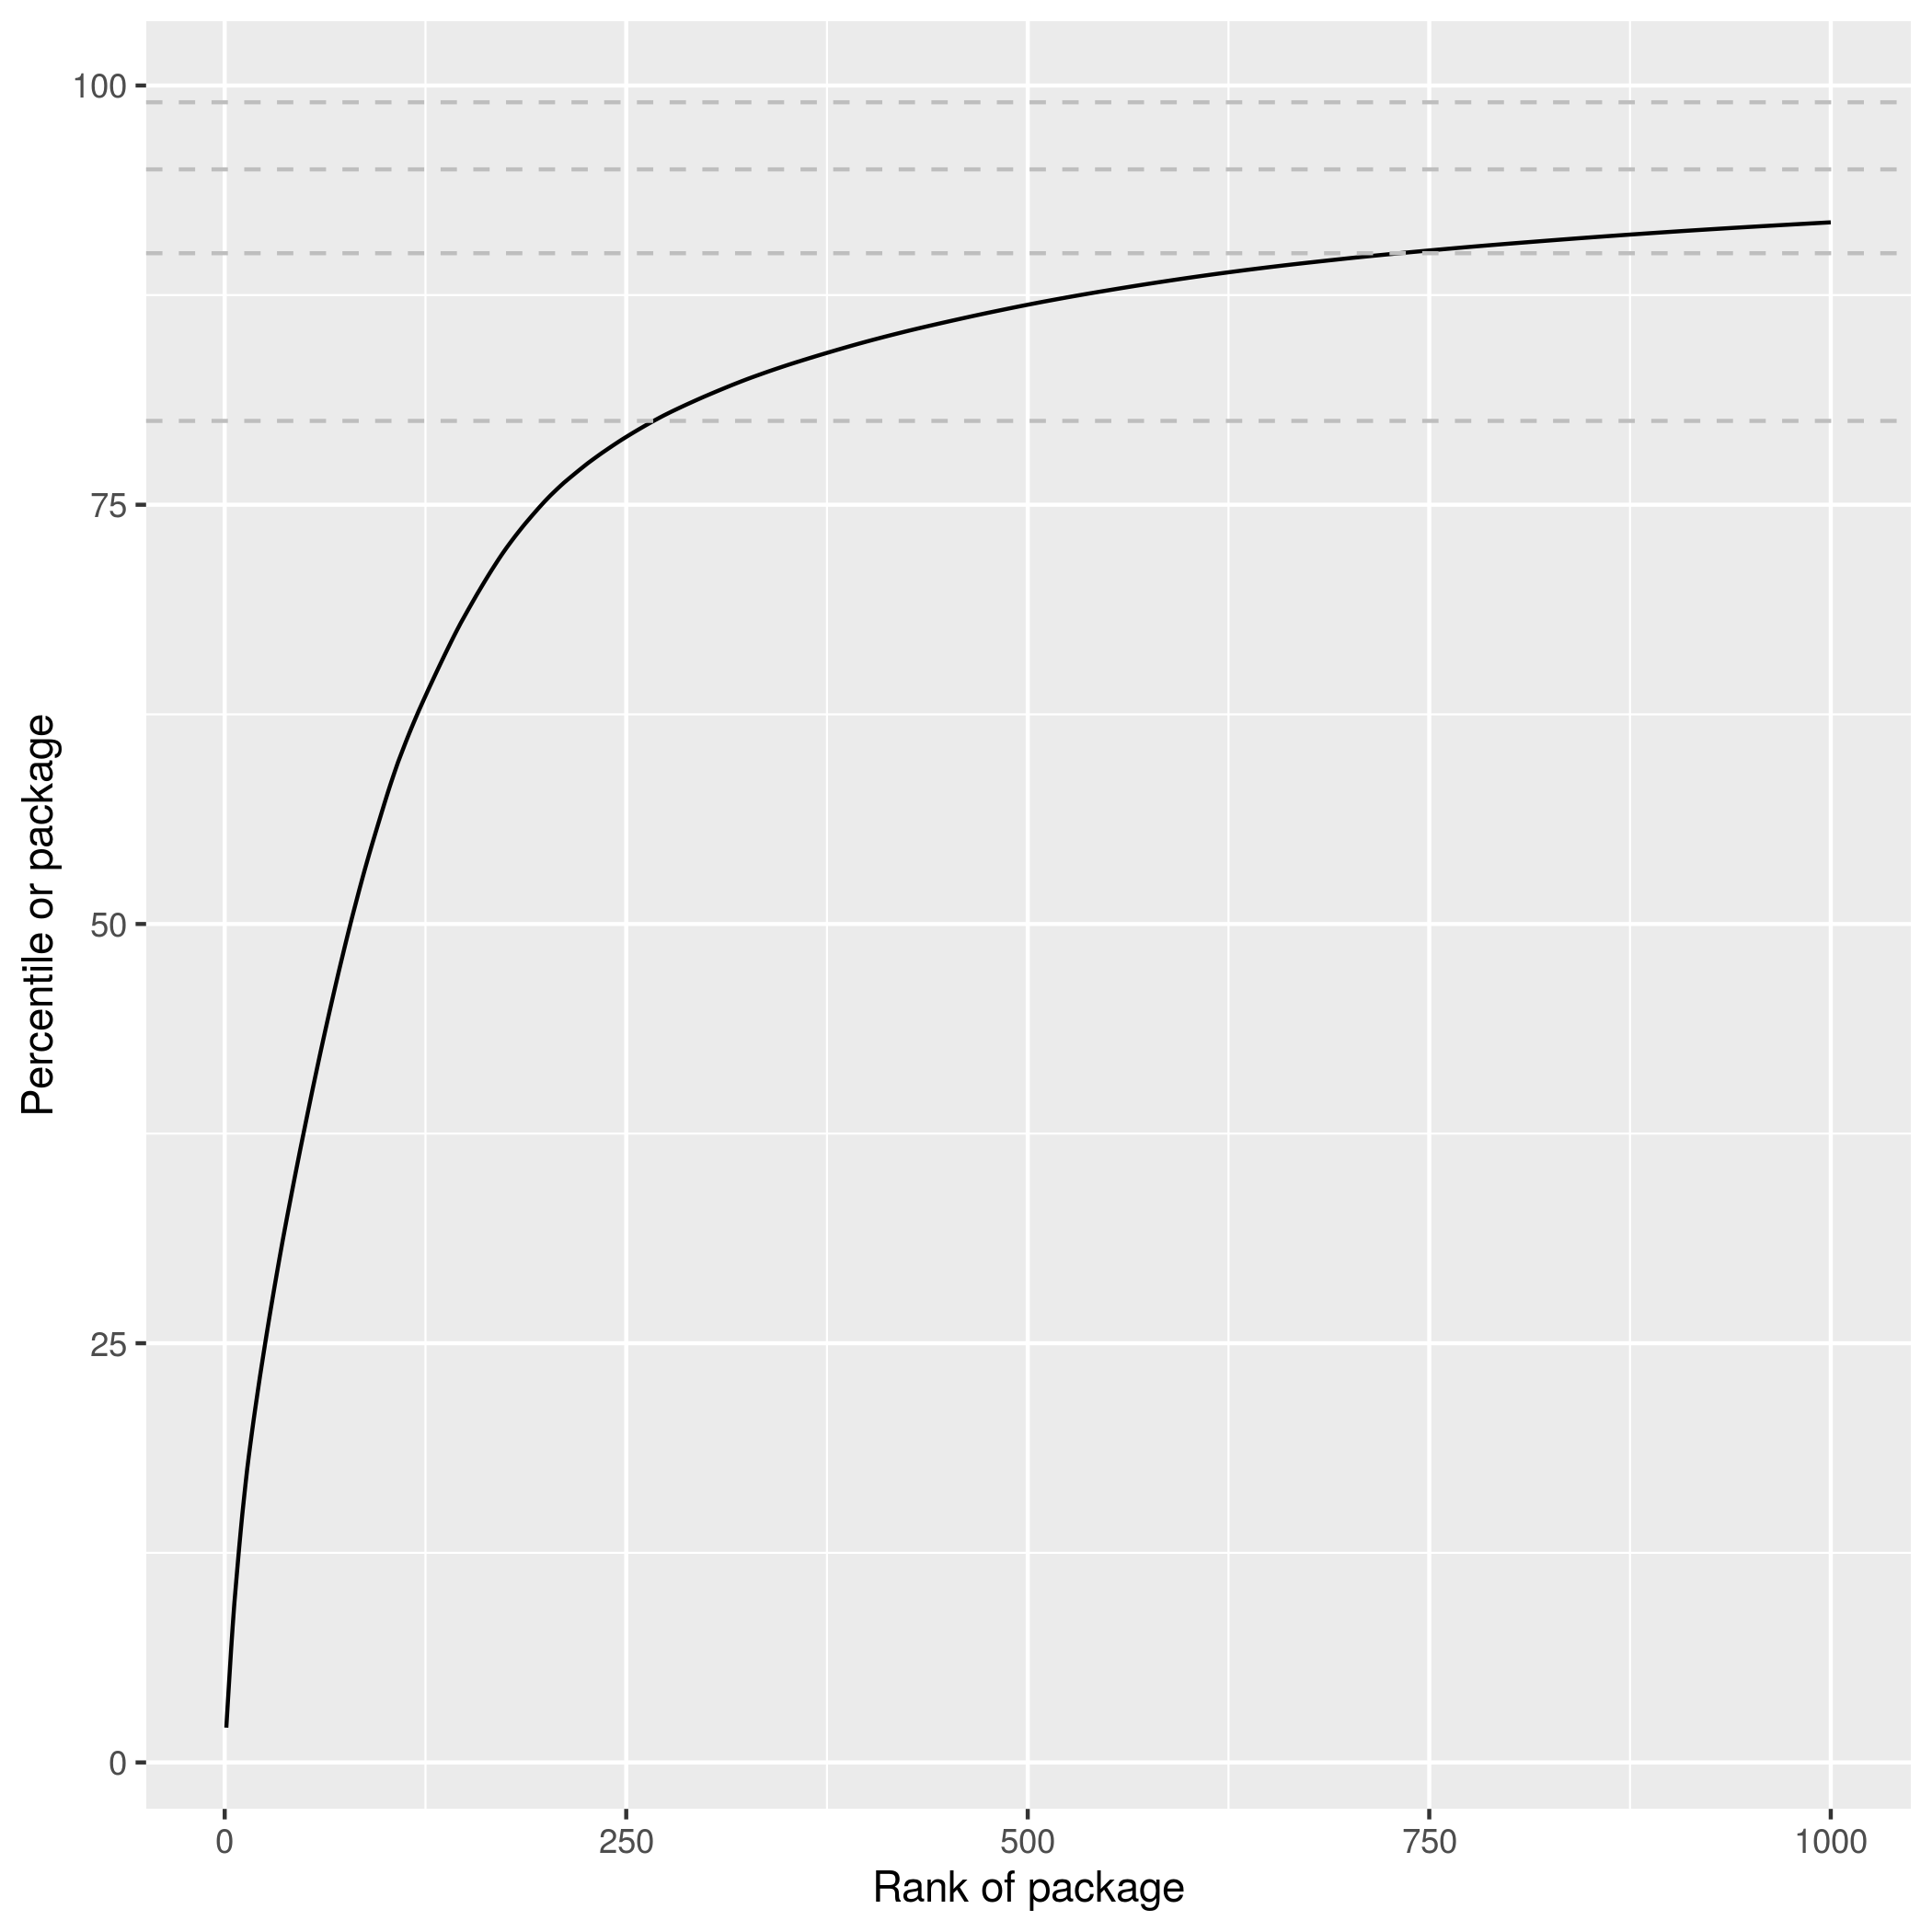

Here is the R script that generated this plot:
# R script for downloading and analysing R package download statistics
# from http://cran-logs.rstudio.com/

# Number of days over which to analyse stats
days <- 14

# Percentiles to output
percentiles <- c(80, 90, 95, 99)

library(dplyr)
library(ggplot2)

data_file <- "data.tsv"
if (file.exists(data_file)) {
  # Data file exists so just read it in
  data <- read.table(data_file, sep="\t", header=TRUE)
} else {
  # Define data range and associated URLs to download
  end <- as.Date(Sys.time()) - 3 # It can take some days for logs to be available
  begin <- end - days
  dates <- seq(begin, end, by="day")
  filenames <- strftime(dates, "%Y-%m-%d.csv.gz")

  # Get data by day, count downloads by package and
  # append to data. Better to aggregate by date first
  # because of the large size of the daily logs.
  data <- NULL
  dir.create("logs", showWarnings=FALSE)
  for (filename in filenames) {
    path <- file.path("logs", filename)
    if(!file.exists(path)) {
      url <- paste0("http://cran-logs.rstudio.com/", substr(filename, 1, 4), '/', filename)
      download.file(url, path)
    }
    day <- read.csv(path)
    counts <- day %>% group_by(package) %>% count(name="count")
    data <- rbind(data, counts)
  }

  # Save data for use again
  write.table(data, data_file, sep="\t", quote=FALSE, row.names=F)
}

# Count by package
counts <- data %>% group_by(package) %>% summarise(count=sum(count), .groups="keep") %>% arrange(-count)

# Calculate rank and percentile
counts <- within(counts, {
  rank <- 1:nrow(counts)
  percentile <- diffinv(count)[-1] / sum(count) * 100
})

# Plot stats
plot <- counts %>%
  head(1000) %>%
  ggplot(aes(x=rank, y=percentile)) +
  geom_line() +
  geom_hline(yintercept=percentiles, linetype=2, colour="grey") +
  labs(x="Rank of package", y="Percentile or package")
ggsave("stats.png", plot)

# Write stats
counts %>%
  select(package, rank, percentile) %>%
  write.table("stats.tsv", sep="\t", quote=FALSE, row.names=F)
